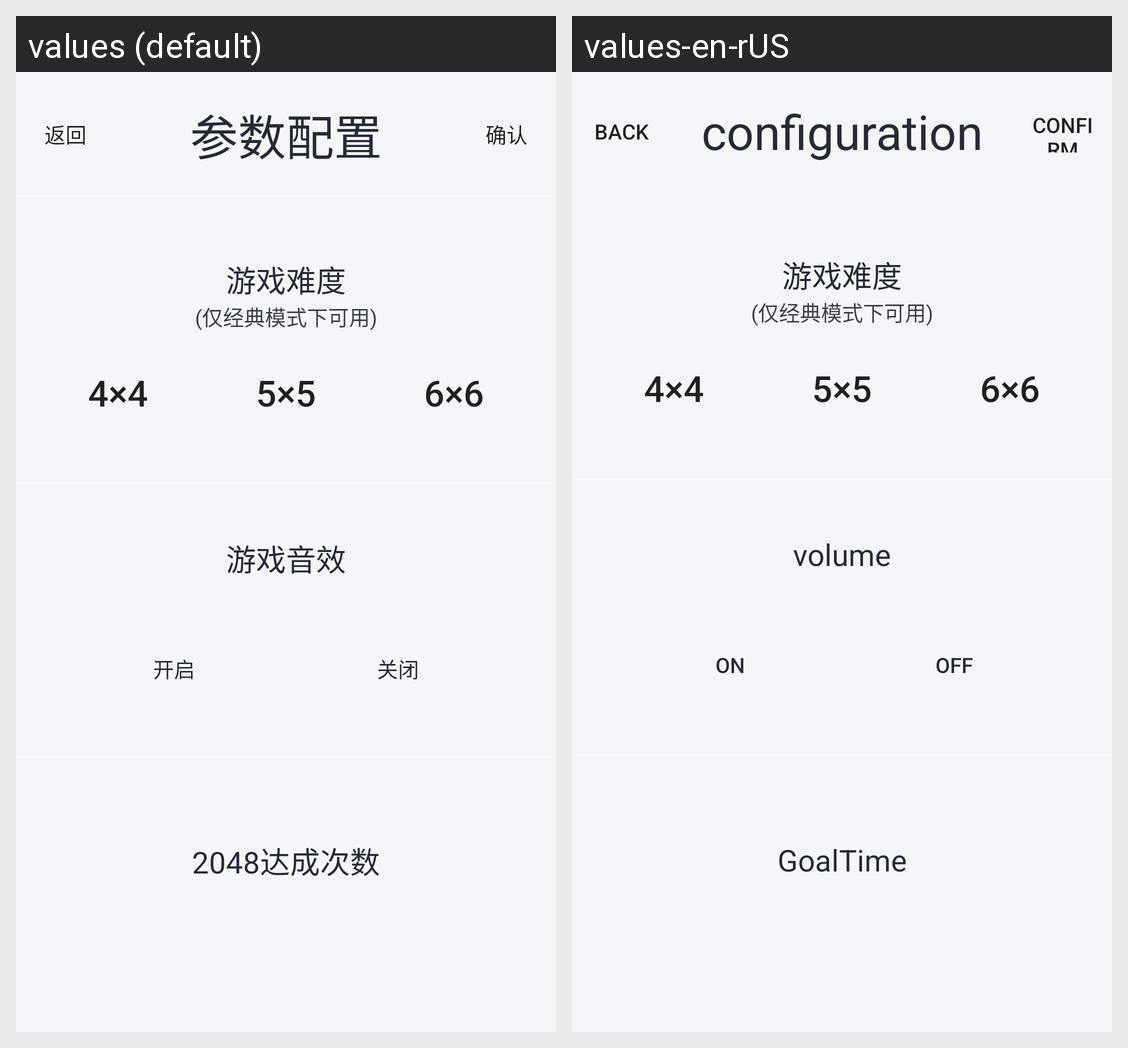

The same Android screen rendered under two of its app's locales, left to right. List the strings drawn on it with the default value and each locale's translation.
Android screen res/layout/dialog_config.xml rendered under 2 locales, left to right: values (default), values-en-rUS. Device: Nexus 5 (rendered at 1080×1920; each locale shown at half size, 540×960, under a caption strip naming it); theme AppTheme.
Strings drawn on this screen, with the default value and each locale's value (text and hints the layout hard-codes, and strings that could not be matched under every locale, appear in the picture but are not listed):

btn_back
  values: 返回
  values-en-rUS: back

tv_configuration_option
  values: 参数配置
  values-en-rUS: configuration

btn_confirm
  values: 确认
  values-en-rUS: confirm

tv_game_difficulty
  values: 游戏难度
  values-en-rUS: 游戏难度  [not translated; the default value is used]

tv_explain
  values: (仅经典模式下可用)
  values-en-rUS: (仅经典模式下可用)  [not translated; the default value is used]

btn_difficulty_4
  values: 4×4
  values-en-rUS: 4×4  [not translated; the default value is used]

btn_difficulty_5
  values: 5×5
  values-en-rUS: 5×5  [not translated; the default value is used]

btn_difficulty_6
  values: 6×6
  values-en-rUS: 6×6  [not translated; the default value is used]

tv_setting_volume
  values: 游戏音效
  values-en-rUS: volume

btn_volume_on
  values: 开启
  values-en-rUS: on

btn_volume_off
  values: 关闭
  values-en-rUS: off

tv_goal_time
  values: 2048达成次数
  values-en-rUS: GoalTime
